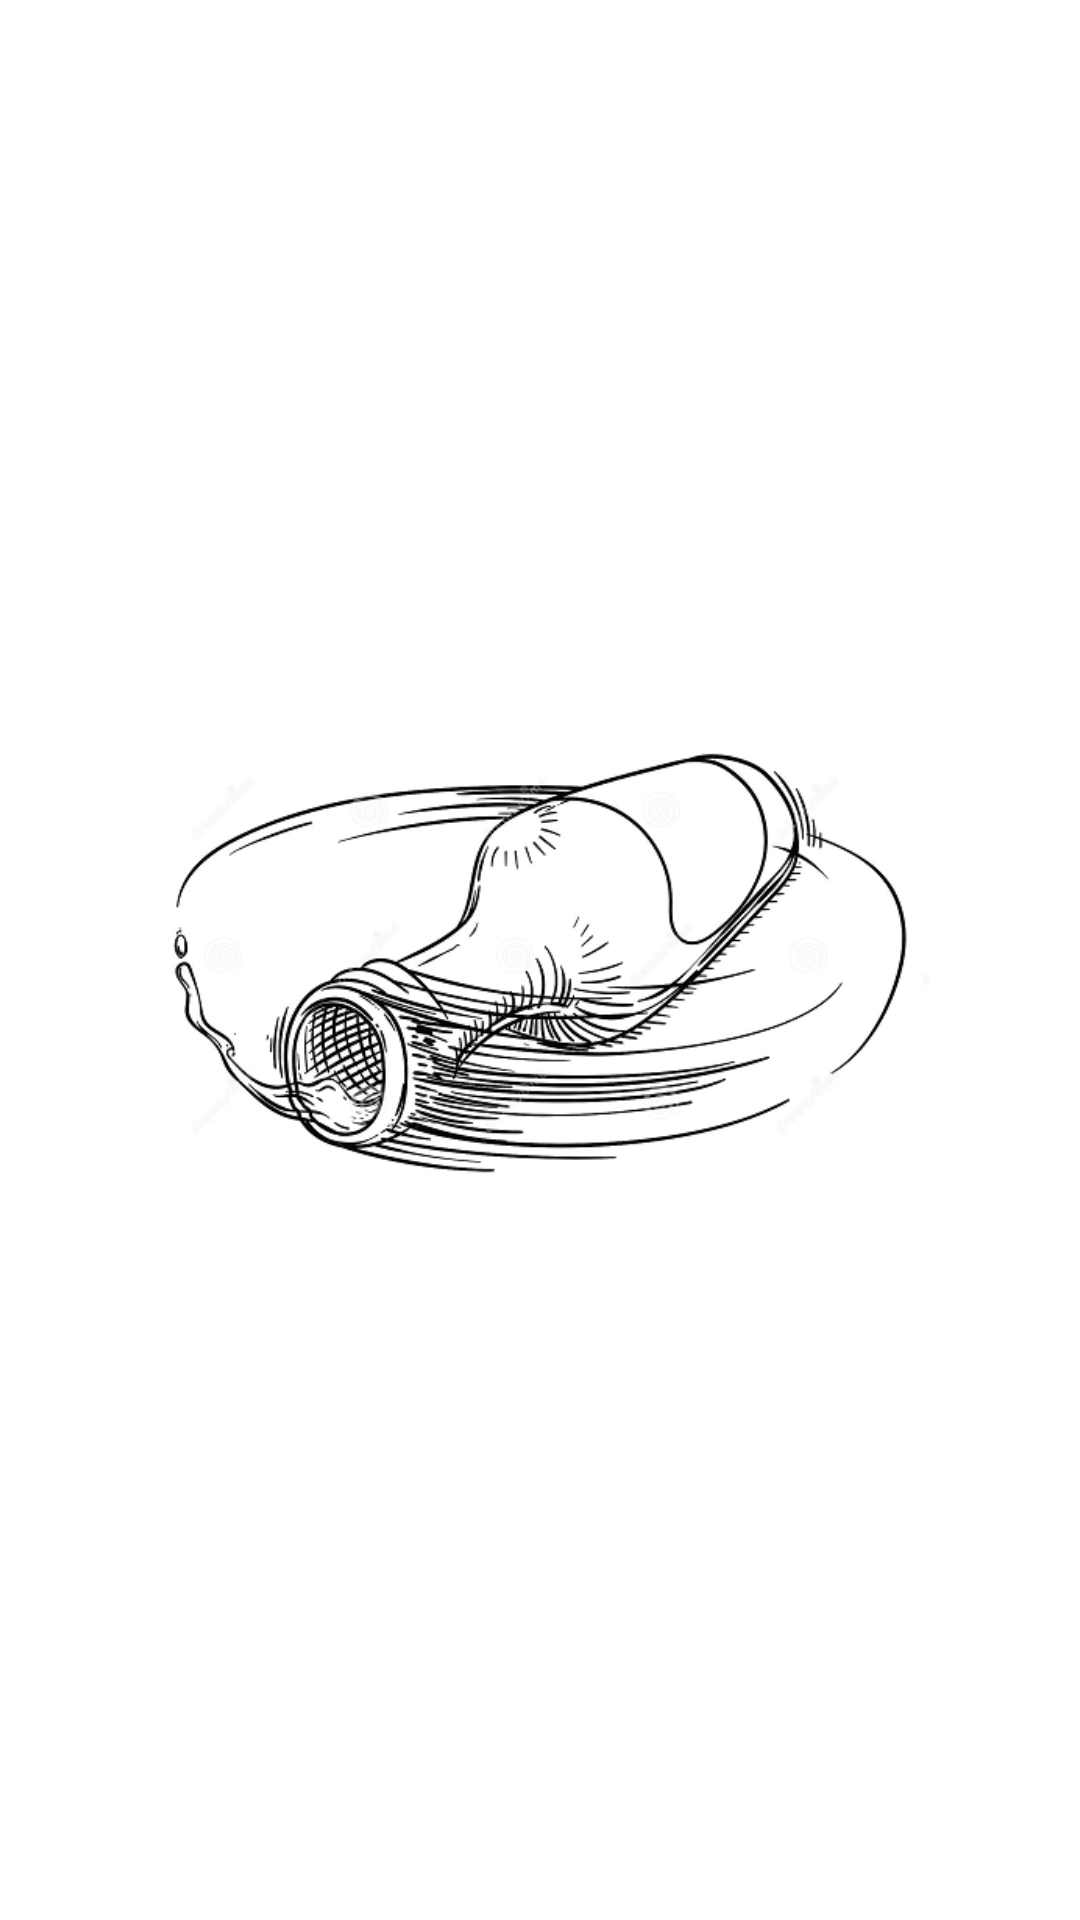

Produce the Android XML layout that renders to this screen, including the resource entries it uses.
<!-- AndroidManifest.xml: application theme Theme.TruthOrConsequence -->
<!-- res/layout/activity_splash.xml -->
<?xml version="1.0" encoding="utf-8"?>
<androidx.constraintlayout.widget.ConstraintLayout xmlns:android="http://schemas.android.com/apk/res/android"
    xmlns:app="http://schemas.android.com/apk/res-auto"
    xmlns:tools="http://schemas.android.com/tools"
    android:layout_width="match_parent"
    android:layout_height="match_parent"
    tools:context=".SplashActivity">

    <ImageView
        android:id="@+id/imageView3"
        android:layout_width="0dp"
        android:layout_height="wrap_content"
        android:layout_margin="50dp"
        app:layout_constraintBottom_toBottomOf="parent"
        app:layout_constraintEnd_toEndOf="parent"
        app:layout_constraintHorizontal_bias="0.5"
        app:layout_constraintStart_toStartOf="parent"
        app:layout_constraintTop_toTopOf="parent"
        app:srcCompat="@drawable/logo_garrafa" />
</androidx.constraintlayout.widget.ConstraintLayout>
<!-- resources referenced by this layout -->
<resources>
  <!-- drawable logo_garrafa: png bitmap (drawable, 59937 bytes) -->
  <style name="Theme.TruthOrConsequence" parent="Theme.MaterialComponents.DayNight.DarkActionBar">
          
          <item name="colorPrimary">@color/purple_500</item>
          <item name="colorPrimaryVariant">@color/purple_700</item>
          <item name="colorOnPrimary">@color/white</item>
          
          <item name="colorSecondary">@color/teal_200</item>
          <item name="colorSecondaryVariant">@color/teal_700</item>
          <item name="colorOnSecondary">@color/black</item>
          
          <item name="android:statusBarColor" tools:targetApi="l">?attr/colorPrimaryVariant</item>
          
      </style>
  <!-- not gathered from this repository: default colours our renderer supplied (Android Studio template values) -->
  <color name="purple_500">#FF6200EE</color>
  <color name="purple_700">#FF3700B3</color>
  <color name="teal_200">#FF03DAC5</color>
  <color name="teal_700">#FF018786</color>
  <color name="black">#FF000000</color>
  <color name="white">#FFFFFFFF</color>
</resources>
